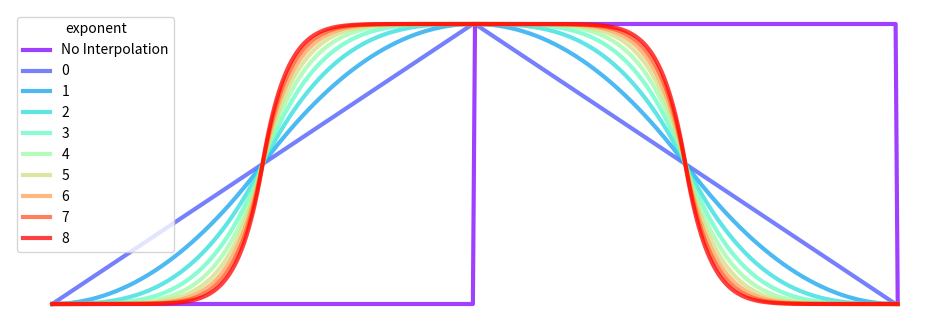

The script that saved this image: (Note: this script raises an exception after producing the figure.)
import matplotlib.pyplot as plt
import numpy as np
from matplotlib import animation
import matplotlib.cm as cm



class Eased:
    """ This class takes the original time vector and raw data (as a m*n matrix) along with an output vector and interpolation function
    For the input data, the rows are the different variables and the columns correspond to the time points"""

    def __init__(self, data, in_t, out_t):
        self.int_t = in_t
        self.out_t = out_t
        self.n_steps = int(len(out_t) / len(in_t))
        self.data = data
        self.n_dims = len(np.shape(data))



    def No_interp(self):
        #if else determines if there are multiple dimensions
        if self.n_dims == 1:
            self.eased = np.zeros((len(self.out_t), 1))
            for i, t in enumerate(self.out_t):
                self.eased[i] = self.data[int(np.floor(i / self.n_steps))]
        else:
            self.eased = np.zeros((np.shape(self.data)[0], len(self.out_t)))
            for z in range(np.shape(self.data)[0]):
                for i, t in enumerate(self.out_t):
                    self.eased[z, i] = self.data[z, int(np.floor(i / self.n_steps))]

        return self.eased

    def power_ease(self, n):
        sign = n % 2 * 2
        #         # run over all dimensions
        if self.n_dims == 1:
            self.eased = np.zeros((len(self.out_t), 1))
            j = 0
            for i in range(len(self.int_t) - 1):

                start = self.data[i]
                end = self.data[i + 1]
                for t in np.linspace(0, 2, self.n_steps):
                    if (t < 1):
                        val = (end - start) / 2 * t ** n + start

                    else:
                        t -= 2
                        val = (1 - sign) * (-(end - start) / 2) * (t ** n - 2 * (1 - sign)) + start

                    self.eased[j] = val
                    j += 1
            self.eased[j:] = self.data[i + 1]

        else:
            self.eased = np.zeros((np.shape(self.data)[0], len(self.out_t)))
            for z in range(np.shape(self.data)[0]):
                j = 0
                for i in range(len(self.int_t) - 1):

                    start = self.data[z, i]
                    end = self.data[z, i + 1]
                    for t in np.linspace(0, 2, self.n_steps):
                        if (t < 1):
                            val = (end - start) / 2 * t ** n + start

                        else:
                            t -= 2
                            val = (1 - sign) * (-(end - start) / 2) * (t ** n - 2 * (1 - sign)) + start

                        self.eased[z, j] = val
                        j += 1
                self.eased[z, j:] = self.data[z, i + 1]

        return self.eased







if __name__ == "__main__":
    """ This main funciton runs an example animation comapring the different animation styles """
    plt.close('all')
    colors = ['#a8e6cf', '#dcedc1', '#ffd3b6', '#ffaaa5', '#ff8b94']
    colors = cm.rainbow(np.linspace(0, 1, 10))

    fig_animate, ax = plt.subplots()
    fig_traces, ax0 = plt.subplots(figsize=(12,4))

    ax.set_xlim([-0.1,1.1])
    ax.set_ylim([-0.1,5])

    data=np.array([0,1,0,1,0,1,0,1,0,1])
    input_time_vector = np.arange(0, 10, 1)
    output_time_vector = np.linspace(0, 10, 2000)
    ease = Eased(data, input_time_vector, output_time_vector)
    labels=['No Interpolation']
    data_list = [ease.No_interp()]
    for r in range(9):
        data_list.append(ease.power_ease(r + 1))
        labels.append(str(r))
    for r in  range(10):
        ax0.plot(output_time_vector[0:401],data_list[r][0:401],color=colors[r], linewidth=3, alpha=0.75,label=labels[r])
    ax0.legend(title='exponent')
    plt.axis('off')
    fig_traces.savefig('media/traces.png',dpi=300)
    dots = []
    for i, data in enumerate(data_list):
        dots.append(ax.plot([], [], linestyle='none', marker='h', markersize=30, color=colors[i]))



    def animate(z):
        for i in range(len(dots)):
            dots[i][0].set_data(data_list[i][z],.25+.5*i)


        return dots

    anim = animation.FuncAnimation(fig_animate, animate, frames=len(output_time_vector), blit=False)



    writer = animation.writers['ffmpeg'](fps=60)
    dpi=300
    anim.save('media/interp.mp4', writer=writer,dpi=dpi)
